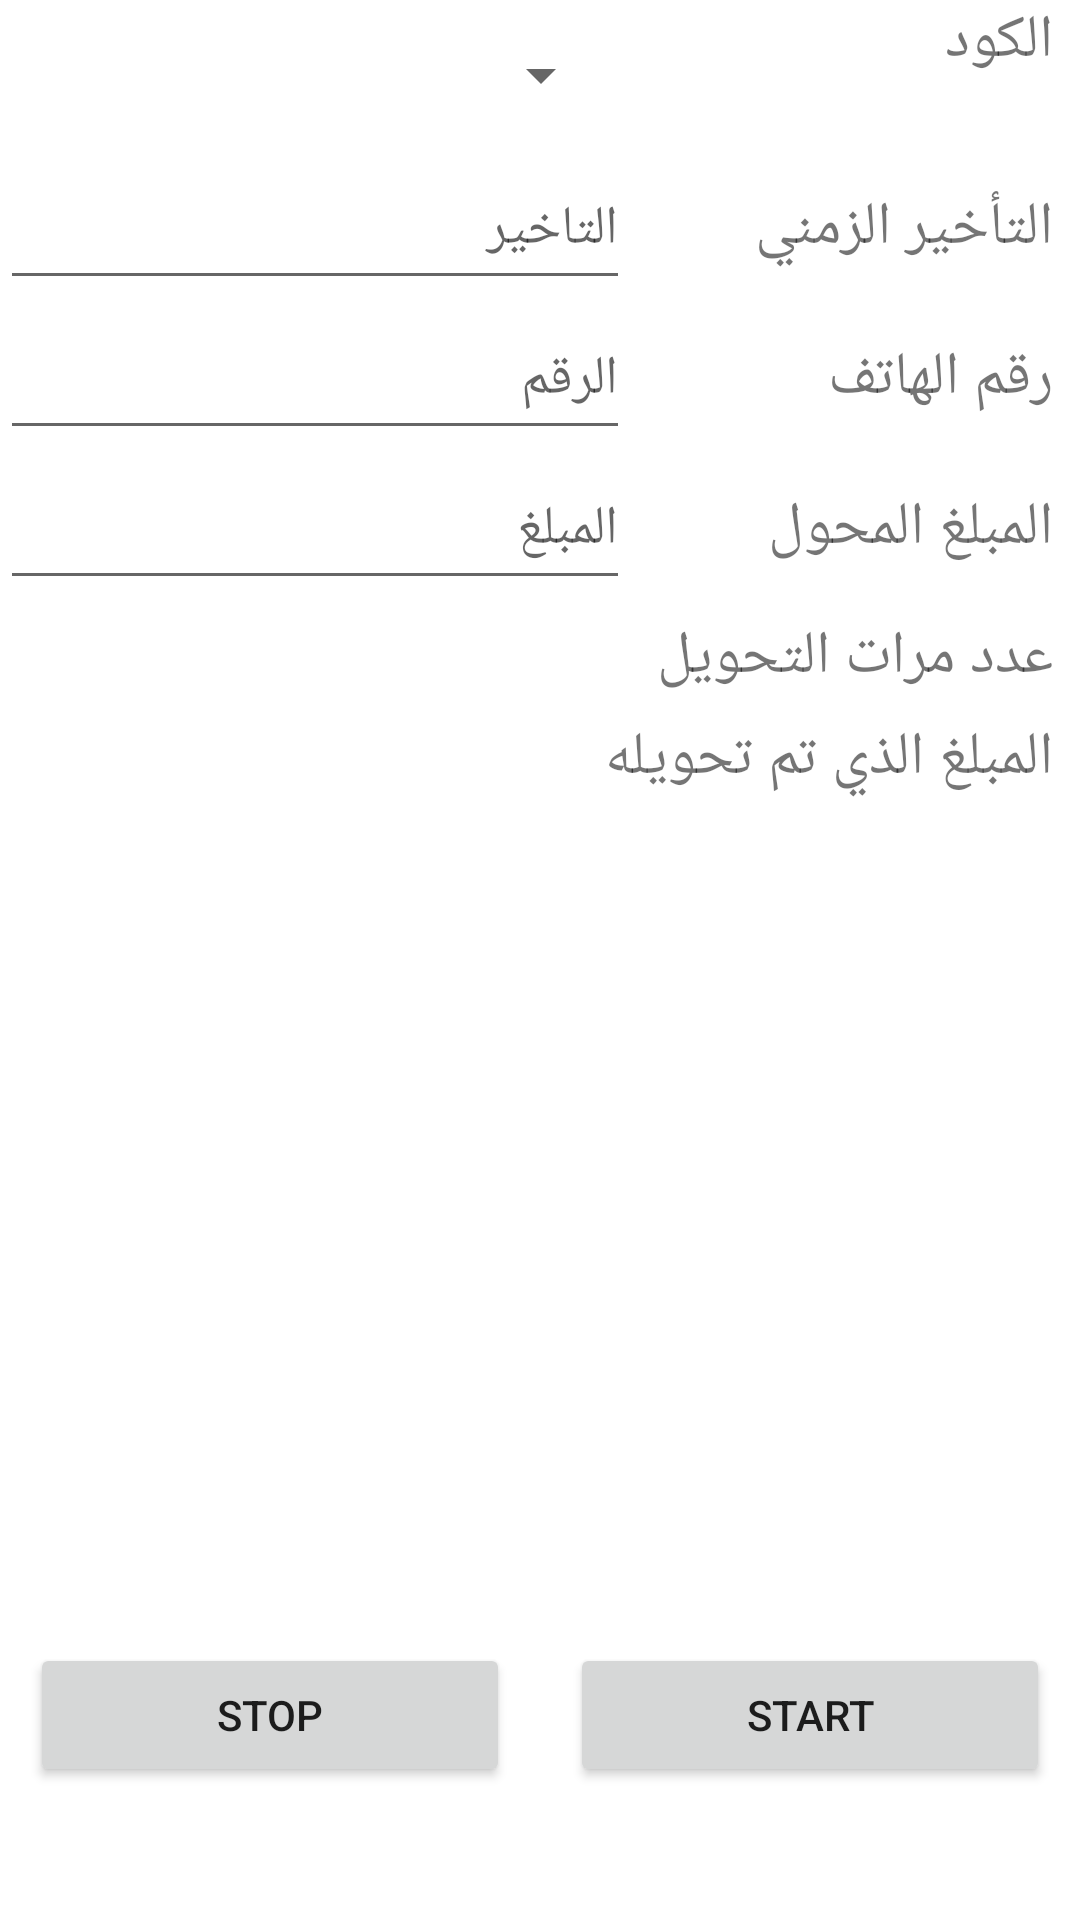

The Android layout XML behind this screen, and the referenced resources:
<!-- AndroidManifest.xml: application theme Theme.VodaFone_Cash -->
<!-- res/layout/activity_one_pay.xml -->
<?xml version="1.0" encoding="utf-8"?>
<androidx.constraintlayout.widget.ConstraintLayout xmlns:android="http://schemas.android.com/apk/res/android"
    xmlns:app="http://schemas.android.com/apk/res-auto"
    xmlns:tools="http://schemas.android.com/tools"
    android:layout_width="match_parent"
    android:layout_height="match_parent"
    tools:context=".SingleTransfer.OnePay">

    <LinearLayout
        android:layout_width="match_parent"
        android:layout_height="match_parent"
        android:orientation="vertical"
        tools:layout_editor_absoluteX="16dp"
        tools:layout_editor_absoluteY="323dp"
        android:layoutDirection="ltr">

        <LinearLayout
            android:layout_width="match_parent"
            android:layout_height="50dp"
            android:orientation="horizontal"
            android:visibility="visible">

            <Spinner
                android:id="@+id/spinner_Codes_ONEPAY"
                android:layout_width="94dp"
                android:layout_height="50dp"
                android:layout_weight="1"
                android:contentDescription="@string/app_name"
                android:spinnerMode="dialog" />

            <TextView
                android:layout_width="wrap_content"
                android:layout_height="wrap_content"
                android:layout_marginRight="9dp"
                android:layout_weight="1"
                android:text="الكود"
                android:textSize="20dp" />

        </LinearLayout>

        <LinearLayout
            android:layout_width="match_parent"
            android:layout_height="50dp"
            android:orientation="horizontal"
            android:visibility="gone">

            <EditText
                android:id="@+id/endCodeOne"
                android:layout_width="420dp"
                android:layout_height="50dp"
                android:layout_weight="1"
                android:ems="10"
                android:hint="نهاية الكود"
                android:inputType="textPersonName" />

            <TextView
                android:layout_width="match_parent"
                android:layout_height="wrap_content"
                android:layout_marginRight="9dp"
                android:layout_weight="1"
                android:text="نهاية الكود"
                android:textSize="20dp" />
        </LinearLayout>

        <LinearLayout
            android:layout_width="match_parent"
            android:layout_height="wrap_content"
            android:orientation="horizontal"
            android:visibility="visible">

            <EditText
                android:id="@+id/delayTimeOne"
                android:layout_width="420dp"
                android:layout_height="50dp"
                android:layout_weight="1"
                android:ems="10"
                android:hint="التاخير"
                android:inputType="textPersonName" />

            <TextView
                android:layout_width="match_parent"
                android:layout_height="wrap_content"
                android:layout_marginRight="9dp"
                android:layout_weight="1"
                android:text="التأخير الزمني"
                android:textSize="20dp" />
        </LinearLayout>

        <LinearLayout
            android:layout_width="match_parent"
            android:layout_height="wrap_content"
            android:orientation="horizontal">

            <EditText
                android:id="@+id/NumberOne"
                android:layout_width="420dp"
                android:layout_height="50dp"
                android:layout_weight="1"
                android:ems="10"
                android:hint="الرقم"
                android:inputType="textPersonName" />

            <TextView
                android:layout_width="match_parent"
                android:layout_height="wrap_content"
                android:layout_marginRight="9dp"
                android:layout_weight="1"
                android:text="رقم الهاتف"
                android:textSize="20dp" />
        </LinearLayout>

        <LinearLayout
            android:layout_width="match_parent"
            android:layout_height="wrap_content"
            android:orientation="horizontal">

            <EditText
                android:id="@+id/mountMoneyOne"
                android:layout_width="420dp"
                android:layout_height="50dp"
                android:layout_weight="1"
                android:ems="10"
                android:hint="المبلغ"
                android:inputType="textPersonName" />

            <TextView
                android:layout_width="match_parent"
                android:layout_height="wrap_content"
                android:layout_marginRight="9dp"
                android:layout_weight="1"
                android:text="المبلغ المحول"
                android:textSize="20dp" />
        </LinearLayout>

        <LinearLayout
            android:layout_width="match_parent"
            android:layout_height="wrap_content"
            android:orientation="horizontal">

            <TextView
                android:id="@+id/counter"
                android:layout_width="152dp"
                android:layout_height="wrap_content"
                android:layout_weight="1"
                android:textSize="25sp" />

            <TextView
                android:id="@+id/textView12"
                android:layout_width="wrap_content"
                android:layout_height="wrap_content"
                android:layout_marginRight="9dp"
                android:layout_weight="1"
                android:text="عدد مرات التحويل"
                android:textSize="20dp" />
        </LinearLayout>

        <LinearLayout
            android:layout_width="match_parent"
            android:layout_height="wrap_content"
            android:orientation="horizontal">

            <TextView
                android:id="@+id/mountMonySuccessOne"
                android:layout_width="167dp"
                android:layout_height="wrap_content"
                android:layout_weight="1"
                android:textSize="25sp" />

            <TextView
                android:id="@+id/textView14"
                android:layout_width="wrap_content"
                android:layout_height="wrap_content"
                android:layout_marginRight="9dp"
                android:layout_weight="1"
                android:text="المبلغ الذي تم تحويله"
                android:textSize="20dp" />
        </LinearLayout>

        <LinearLayout
            android:layout_width="match_parent"
            android:layout_height="wrap_content"
            android:orientation="horizontal">

            <TextView
                android:id="@+id/codeUSSDOne"
                android:layout_width="match_parent"
                android:layout_height="wrap_content"
                android:textSize="15dp" />

        </LinearLayout>

        <LinearLayout
            android:layout_width="match_parent"
            android:layout_height="250sp"
            android:orientation="horizontal">

            <TextView
                android:id="@+id/logD"
                android:layout_width="match_parent"
                android:layout_height="match_parent"
                android:layout_weight="1"
                android:text="TextView"
                android:visibility="gone" />

            <ListView
                android:id="@+id/ListResponses"
                android:layout_width="match_parent"
                android:layout_height="match_parent"
                android:visibility="visible" />
        </LinearLayout>

        <LinearLayout
            android:layout_width="match_parent"
            android:layout_height="wrap_content"
            android:orientation="horizontal">

            <Button
                android:id="@+id/StopANDResumeOne"
                android:layout_width="wrap_content"
                android:layout_height="wrap_content"
                android:layout_margin="10dp"
                android:layout_weight="1"
                android:text="Stop" />

            <Button
                android:id="@+id/StartOne"
                android:layout_width="wrap_content"
                android:layout_height="wrap_content"
                android:layout_margin="10dp"
                android:layout_weight="1"
                android:text="Start"
                android:visibility="visible" />
        </LinearLayout>
    </LinearLayout>

</androidx.constraintlayout.widget.ConstraintLayout>
<!-- resources referenced by this layout -->
<resources>
  <string name="app_name">USSD Code</string>
  <style name="Theme.VodaFone_Cash" parent="Theme.MaterialComponents.DayNight.DarkActionBar">
          
          <item name="colorPrimary">@color/Blue</item>
          <item name="colorPrimaryVariant">@color/purple_700</item>
          <item name="colorOnPrimary">@color/white</item>
          
          <item name="colorSecondary">@color/teal_200</item>
          <item name="colorSecondaryVariant">@color/teal_700</item>
          <item name="colorOnSecondary">@color/black</item>
          
          <item name="android:statusBarColor" tools:targetApi="l">@color/Blue</item>
          
      </style>
  <color name="Blue">#2980b9</color>
  <color name="purple_700">#FF3700B3</color>
  <color name="white">#FFFFFFFF</color>
  <color name="teal_200">#FF03DAC5</color>
  <color name="teal_700">#FF018786</color>
  <color name="black">#FF000000</color>
</resources>
